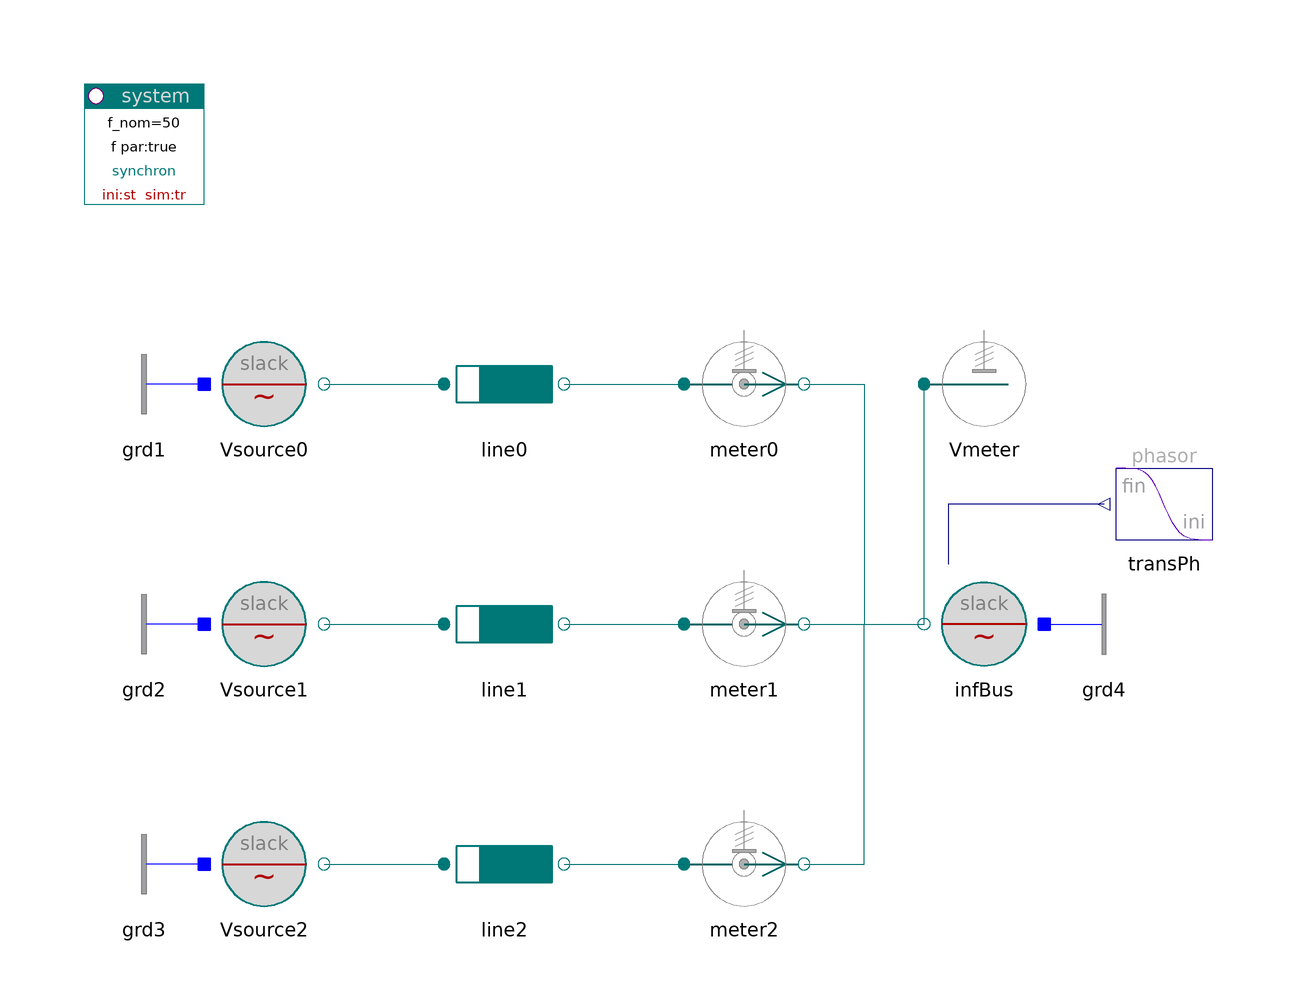

This picture is the connection diagram that the Modelica source below describes through its graphical annotations.

model VoltageStability "Voltage stability"

  inner PowerSystems.System system
                      annotation (Placement(transformation(extent={{-100,80},{
              -80,100}}, rotation=0)));
  PowerSystems.AC3ph.Sources.InfBus Vsource0(V_nom=400e3, alpha0=0)
    annotation (Placement(transformation(extent={{-80,40},{-60,60}}, rotation=0)));
  PowerSystems.AC3ph.Sources.InfBus infBus(V_nom=400e3, scType_par=false)
    annotation (Placement(transformation(extent={{60,0},{40,20}}, rotation=0)));

  PowerSystems.AC3ph.Sensors.Vmeter Vmeter(phasor=true, V_nom=400e3)
      annotation (Placement(transformation(extent={{40,40},{60,60}}, rotation=0)));
  PowerSystems.AC3ph.Sensors.PVImeter meter0(phasor=true, S_nom=100e6)
      annotation (Placement(transformation(extent={{0,40},{20,60}}, rotation=0)));
  PowerSystems.AC3ph.Lines.RXline line0(par(
        V_nom=400e3,
        r=2e-3,
        x=0.25e-3), len=500e3)            annotation (Placement(transformation(
            extent={{-40,40},{-20,60}}, rotation=0)));
  PowerSystems.AC3ph.Sources.InfBus Vsource1(V_nom=400e3, alpha0=
          0.087266462599716)
    annotation (Placement(transformation(extent={{-80,0},{-60,20}}, rotation=0)));
  PowerSystems.AC3ph.Sensors.PVImeter meter1(phasor=true, S_nom=100e6)
      annotation (Placement(transformation(extent={{0,0},{20,20}}, rotation=0)));
  PowerSystems.AC3ph.Lines.RXline line1(par(
        V_nom=400e3,
        r=2e-3,
        x=0.25e-3), len=500e3)            annotation (Placement(transformation(
            extent={{-40,0},{-20,20}}, rotation=0)));
  PowerSystems.AC3ph.Sources.InfBus Vsource2(V_nom=400e3, alpha0=-0.087266462599716)
    annotation (Placement(transformation(extent={{-80,-40},{-60,-20}}, rotation=
             0)));
  PowerSystems.AC3ph.Sensors.PVImeter meter2(phasor=true, S_nom=100e6)
      annotation (Placement(transformation(extent={{0,-40},{20,-20}}, rotation=
              0)));
  PowerSystems.AC3ph.Lines.RXline line2(par(
        V_nom=400e3,
        r=2e-3,
        x=0.25e-3), len=500e3)            annotation (Placement(transformation(
            extent={{-40,-40},{-20,-20}}, rotation=0)));
  PowerSystems.Blocks.Signals.TransientPhasor transPh(
      t_change=90,
      t_duration=120,
      a_ini=1,
      a_fin=0) annotation (Placement(transformation(extent={{90,20},{70,40}},
            rotation=0)));
  PowerSystems.AC3ph.Nodes.GroundOne grd1 annotation (Placement(transformation(
            extent={{-80,40},{-100,60}}, rotation=0)));
  PowerSystems.AC3ph.Nodes.GroundOne grd4 annotation (Placement(transformation(
            extent={{60,0},{80,20}}, rotation=0)));
  PowerSystems.AC3ph.Nodes.GroundOne grd2 annotation (Placement(transformation(
            extent={{-80,0},{-100,20}}, rotation=0)));
  PowerSystems.AC3ph.Nodes.GroundOne grd3 annotation (Placement(transformation(
            extent={{-80,-40},{-100,-20}}, rotation=0)));

equation
  connect(transPh.y, infBus.vPhasor)
      annotation (Line(points={{70,30},{44,30},{44,20}}, color={0,0,127}));
  connect(Vsource0.term, line0.term_p)   annotation (Line(points={{-60,50},{-40,
            50}}, color={0,110,110}));
  connect(line0.term_n, meter0.term_p)   annotation (Line(points={{-20,50},{0,
            50}}, color={0,110,110}));
  connect(meter0.term_n, infBus.term)   annotation (Line(points={{20,50},{30,50},
            {30,10},{40,10}}, color={0,110,110}));
  connect(Vsource1.term, line1.term_p)   annotation (Line(points={{-60,10},{-40,
            10}}, color={0,110,110}));
  connect(line1.term_n, meter1.term_p)   annotation (Line(points={{-20,10},{0,
            10}}, color={0,110,110}));
  connect(meter1.term_n, infBus.term)   annotation (Line(points={{20,10},{40,10}},
          color={0,110,110}));
  connect(Vsource2.term, line2.term_p)   annotation (Line(points={{-60,-30},{
            -40,-30}}, color={0,110,110}));
  connect(line2.term_n, meter2.term_p)   annotation (Line(points={{-20,-30},{0,
            -30}}, color={0,110,110}));
  connect(meter2.term_n, infBus.term)   annotation (Line(points={{20,-30},{30,
            -30},{30,10},{40,10}}, color={0,110,110}));
  connect(infBus.term, Vmeter.term)   annotation (Line(points={{40,10},{40,50}},
          color={0,110,110}));
  connect(grd1.term, Vsource0.neutral)
      annotation (Line(points={{-80,50},{-80,50}}, color={0,0,255}));
  connect(grd2.term, Vsource1.neutral)
      annotation (Line(points={{-80,10},{-80,10}}, color={0,0,255}));
  connect(grd3.term, Vsource2.neutral) annotation (Line(points={{-80,-30},{-80,
            -30}}, color={0,0,255}));
  connect(infBus.neutral, grd4.term)
      annotation (Line(points={{60,10},{60,10}}, color={0,0,255}));
  annotation (
    Window(
x=0.45,
y=0.01,
width=0.44,
height=0.65),
    Documentation(
            info="<html>
<p>Power flow between source and infinite bus. The bus-voltage decreases from 1 to 0.
<pre>
  stable:     voltage above extremal point (maximum p[1])
  instable:   voltage below extremal point (maximum p[1])
</pre></p>
<p><i>See for example:</i>
<pre>
  meter1/2/3.v_norm and plot it against
  meter1/2/3.p[1] as independent variable.
</pre></p>
<p><a href=\"PowerSystems.UsersGuide.Examples\">up users guide</a></p>
</html>"),
    Diagram(coordinateSystem(
          preserveAspectRatio=false,
          extent={{-100,-100},{100,100}},
          grid={2,2}), graphics),
    Icon(coordinateSystem(
          preserveAspectRatio=false,
          extent={{-100,-100},{100,100}},
          grid={2,2}), graphics),
      experiment(StopTime=180, NumberOfIntervals=1000),
      experimentSetupOutput);
end VoltageStability;